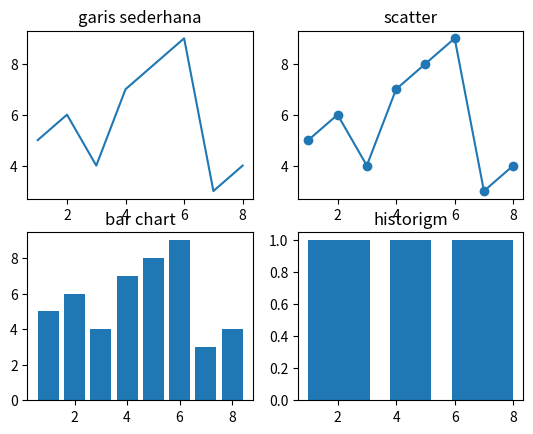

This chart was generated by the following Python code:
import matplotlib.pyplot as plt

x = [1,2,3,4,5,6,7,8]
y = [5,6,4,7,8,9,3,4]

#Garis sederhana
plt.subplot(2,2,1)
plt.plot(x,y, label='garis')
plt.title('garis sederhana')

plt.subplot(2,2,2)
plt.scatter(x,y)
plt.plot(x,y,label='scatter')
plt.title('scatter')

plt.subplot(2,2,3)
plt.bar(x,y, label='chart')
plt.title('bar chart')

plt.subplot(2,2,4)
plt.hist(x)
plt.title('historigm')

plt.show()
